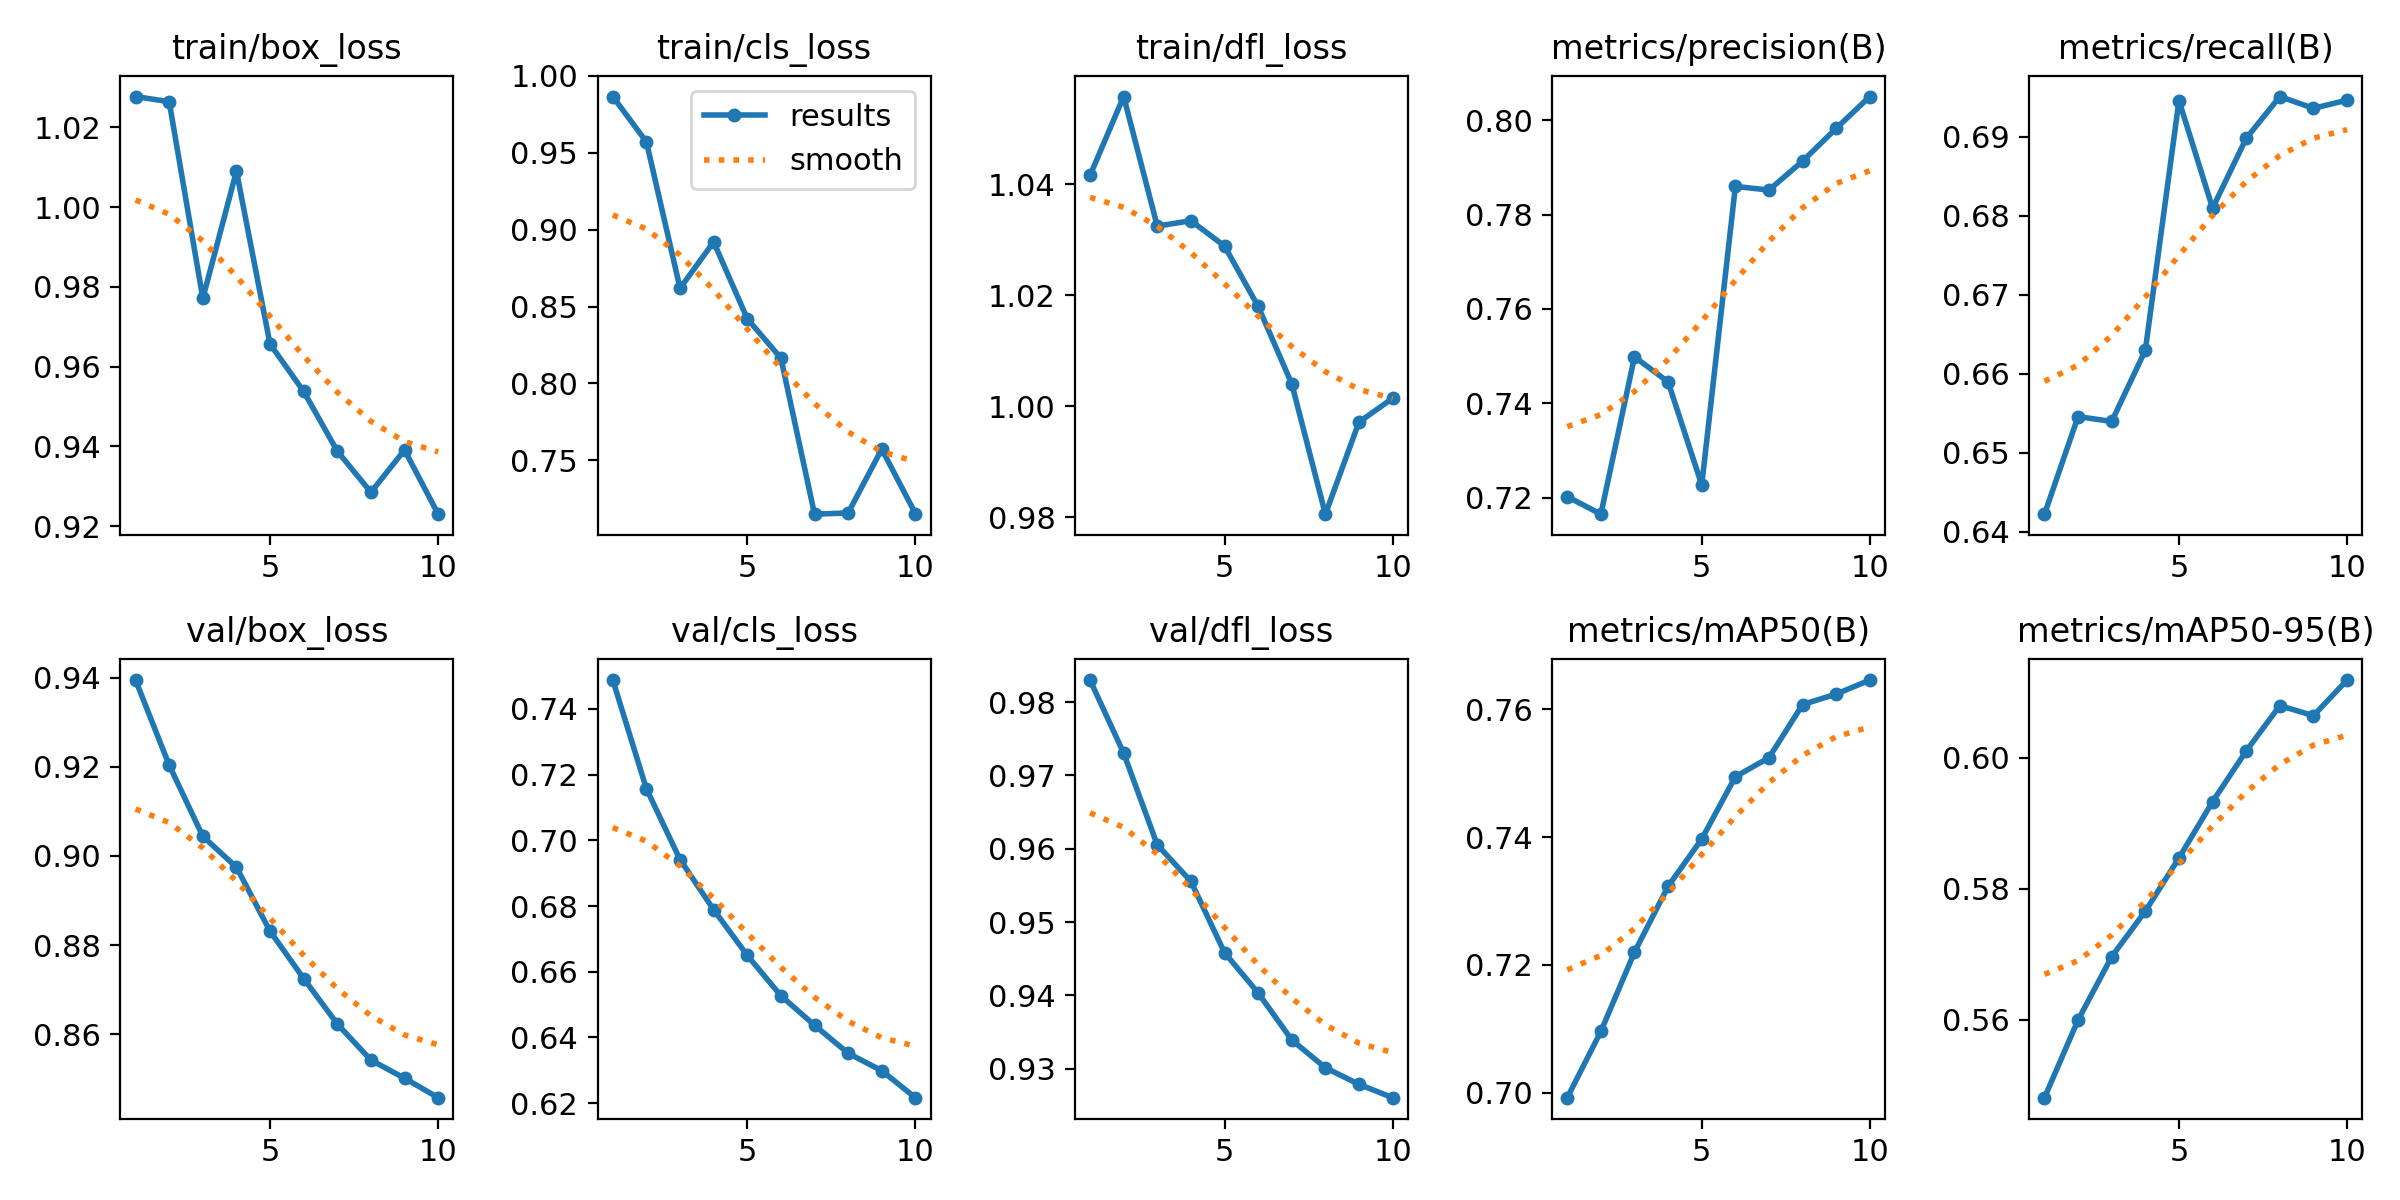

Values plotted in this chart, from the file beside it:
epoch, time, train/box_loss, train/cls_loss, train/dfl_loss, metrics/precision(B), metrics/recall(B), metrics/mAP50(B), metrics/mAP50-95(B), val/box_loss, val/cls_loss, val/dfl_loss, lr/pg0, lr/pg1, lr/pg2
1, 6.186, 1.028, 0.9865, 1.042, 0.7202, 0.6422, 0.6992, 0.5481, 0.9395, 0.7488, 0.983, 8.33e-06, 8.33e-06, 8.33e-06
2, 8.046, 1.026, 0.957, 1.056, 0.7165, 0.6546, 0.7096, 0.56, 0.9204, 0.7157, 0.973, 1.60829e-05, 1.60829e-05, 1.60829e-05
3, 9.855, 0.9771, 0.8619, 1.032, 0.7499, 0.654, 0.722, 0.5696, 0.9044, 0.6941, 0.9605, 2.19507e-05, 2.19507e-05, 2.19507e-05
4, 11.68, 1.009, 0.892, 1.033, 0.7445, 0.663, 0.7323, 0.5766, 0.8975, 0.6789, 0.9556, 2.59337e-05, 2.59337e-05, 2.59337e-05
5, 13.55, 0.9656, 0.8421, 1.029, 0.7227, 0.6946, 0.7397, 0.5847, 0.8831, 0.665, 0.9458, 2.80316e-05, 2.80316e-05, 2.80316e-05
6, 15.34, 0.9538, 0.8164, 1.018, 0.786, 0.681, 0.7494, 0.5933, 0.8725, 0.6527, 0.9403, 2.82447e-05, 2.82447e-05, 2.82447e-05
7, 17.19, 0.9388, 0.715, 1.004, 0.7852, 0.6898, 0.7524, 0.601, 0.8623, 0.6437, 0.9339, 2.65727e-05, 2.65727e-05, 2.65727e-05
8, 19.04, 0.9285, 0.7158, 0.9805, 0.7913, 0.6951, 0.7607, 0.6079, 0.8542, 0.6352, 0.9301, 2.30158e-05, 2.30158e-05, 2.30158e-05
9, 20.77, 0.9391, 0.7573, 0.9971, 0.7983, 0.6936, 0.7624, 0.6064, 0.8501, 0.6299, 0.9279, 1.75739e-05, 1.75739e-05, 1.75739e-05
10, 22.49, 0.923, 0.7154, 1.001, 0.805, 0.6946, 0.7646, 0.6118, 0.8457, 0.6216, 0.9261, 1.02471e-05, 1.02471e-05, 1.02471e-05
